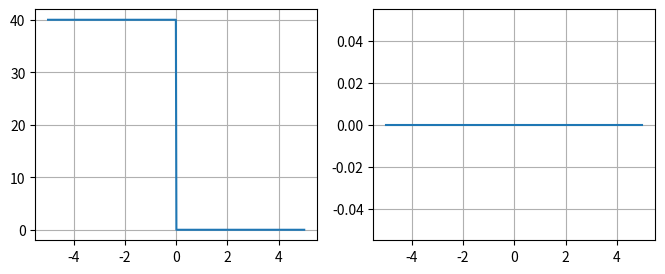
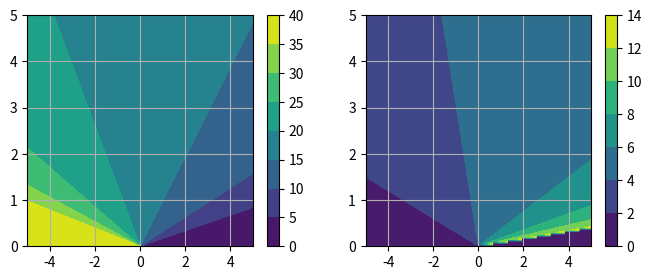
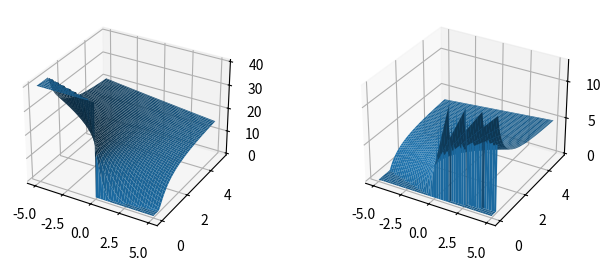

Reproduce these figures in Python, in order.
import numpy as np
import matplotlib.pyplot as plt
#%%

h0 = 40
g = 1
x0 = 0#1000
c0 = np.sqrt(g * h0)

xA = lambda t: -c0 * t + x0
xB = lambda t: 2 * c0 * t + x0
  

def h_(x, t):
  # Data to return
  o = np.zeros_like(x)
  # Cases 
  # First case
  idx_1 = np.array((x <= xA(t))) # Index where condition 1 is 
  o[idx_1] = h0 
  # Second case
  idx_2 = np.array((x >= xA(t)) & (x <= xB(t)))
  o[idx_2] = (-x[idx_2]/t[idx_2] + 2 * c0) ** 2 / (9 * g)
  # Third case, just keep zeros
  
  return o

  
def u_(x, t):
  o = np.zeros_like(x)
  # Cases, first and third case just keep zeros
  # Second case
  idx = np.array(((x >= xA(t)) & (x <= xB(t))))
  o[idx] = 2 / 3 * (x[idx] / t[idx] + c0)
  
  return o

#def h(x, t):
#  if type(t) is int:
#    return h_(x,t)
#  else:
#    o = np.zeros((len(t), len(x)))
#    for k in range(len(t)):
#      o[k] = h_(x, t[k])
#  return o
#
#def u(x, t):
#  if type(t) is int:
#    return u_(x,t)
#  else:
#    o = np.zeros((len(t), len(x)))
#    for k in range(len(t)):
#      o[k] = u_(x, t[k])
#  return o
  
#%%
x_i, x_f = -5, 5 #0, 2000
t_i, t_f = 0, 5
Nx = 500
Nt = 100
x = np.linspace(x_i, x_f, Nx)
t = np.linspace(t_i, t_f, Nt)
X, T = np.meshgrid(x, t)

#%% Initial condition

plt.figure(figsize=(8, 3))
plt.subplot(1, 2, 1)
plt.plot(x, h_(x, T[0]))
plt.grid(True)
plt.subplot(1, 2, 2)
plt.plot(x, u_(x, T[0]))
plt.grid(True)
plt.show()


#%% Evolution
H = h_(X, T)
U = u_(X, T)
plt.figure(figsize=(8, 3))
plt.subplot(1, 2, 1)
plt.contourf(x, t, H)
plt.grid(True)
plt.colorbar()
plt.subplot(1, 2, 2)
plt.contourf(x, t, U)
plt.grid(True)
plt.colorbar()
plt.show()

#%%
from mpl_toolkits import mplot3d

#fig, (ax1, ax2) = plt.subplots(2, 1)
fig = plt.figure(figsize=(8, 3))
#plt.subplot(1, 2, 1)
ax = fig.add_subplot(1, 2, 1, projection='3d')
ax.plot_surface(X, T, h_(X, T))
ax = fig.add_subplot(1, 2, 2, projection='3d')
ax.plot_surface(X, T, u_(X, T))
plt.show()

